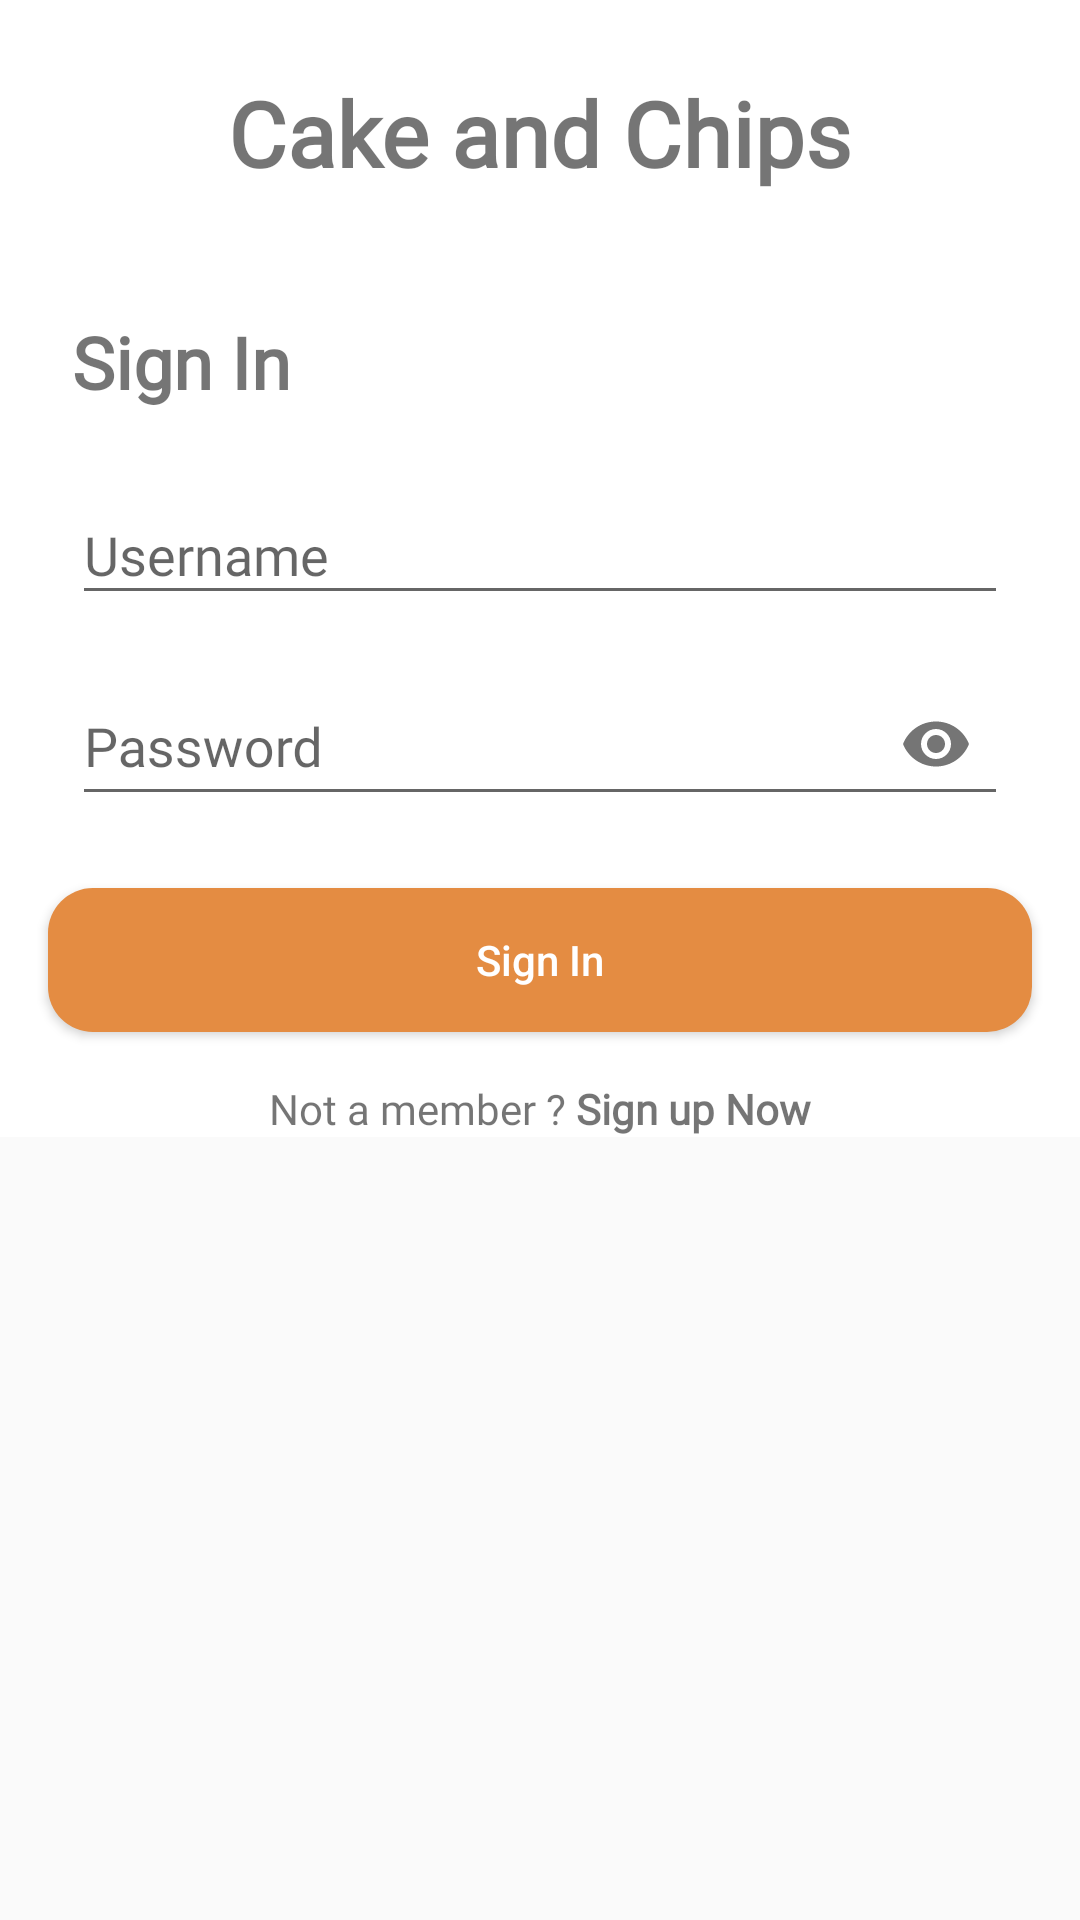

Layout XML and referenced resources for this Android screen:
<!-- AndroidManifest.xml: application theme Theme.ECommerce -->
<!-- res/layout/activity_login.xml -->
<?xml version="1.0" encoding="utf-8"?>
<ScrollView
    xmlns:android="http://schemas.android.com/apk/res/android"
    xmlns:tools="http://schemas.android.com/tools"
    xmlns:app="http://schemas.android.com/apk/res-auto"
    android:layout_width="match_parent"
    android:layout_height="match_parent"
    android:paddingBottom="24dp">

    <androidx.constraintlayout.widget.ConstraintLayout
        android:layout_width="match_parent"
        android:layout_height="wrap_content"
        android:background="@color/colorPrimary"
        tools:context=".ui.login.LoginActivity">

        <TextView
            android:id="@+id/tv_app_name"
            android:layout_width="wrap_content"
            android:layout_height="wrap_content"
            android:layout_marginTop="24dp"
            android:fontFamily="@font/pacifico_regular"
            android:text="Cake and Chips"
            android:textSize="30sp"
            android:textStyle="bold"
            app:layout_constraintEnd_toEndOf="parent"
            app:layout_constraintStart_toStartOf="parent"
            app:layout_constraintTop_toTopOf="parent" />

        <TextView
            android:id="@+id/tv_title_sign_up"
            android:layout_width="wrap_content"
            android:layout_height="wrap_content"
            android:text="@string/sign_in"
            android:fontFamily="@font/spacegrotesk_regular"
            android:textSize="24sp"
            android:textStyle="bold"
            android:layout_marginTop="40dp"
            app:layout_constraintTop_toBottomOf="@id/tv_app_name"
            app:layout_constraintStart_toStartOf="parent"
            android:layout_marginStart="24dp"/>


        <com.google.android.material.textfield.TextInputLayout
            android:id="@+id/til_username"
            android:layout_width="0dp"
            android:layout_height="wrap_content"
            android:layout_marginHorizontal="24dp"
            android:layout_marginTop="16dp"
            app:layout_constraintEnd_toEndOf="parent"
            app:layout_constraintStart_toStartOf="parent"
            app:layout_constraintTop_toBottomOf="@+id/tv_title_sign_up">

            <com.google.android.material.textfield.TextInputEditText
                android:id="@+id/edt_username"
                android:layout_width="match_parent"
                android:layout_height="match_parent"
                android:hint="@string/username"
                android:fontFamily="@font/spacegrotesk_regular" />
        </com.google.android.material.textfield.TextInputLayout>

        <com.google.android.material.textfield.TextInputLayout
            android:id="@+id/til_password"
            android:layout_width="0dp"
            android:layout_height="wrap_content"
            android:layout_marginHorizontal="24dp"
            android:layout_marginTop="8dp"
            app:passwordToggleEnabled="true"
            app:layout_constraintEnd_toEndOf="parent"
            app:layout_constraintStart_toStartOf="parent"
            app:layout_constraintTop_toBottomOf="@+id/til_username">

            <com.google.android.material.textfield.TextInputEditText
                android:id="@+id/edt_password"
                android:layout_width="match_parent"
                android:layout_height="match_parent"
                android:hint="@string/password"
                android:inputType="textPassword"
                android:fontFamily="@font/spacegrotesk_regular" />
        </com.google.android.material.textfield.TextInputLayout>

        <Button
            android:id="@+id/btn_sign_in"
            android:layout_width="match_parent"
            android:layout_height="wrap_content"
            android:text="Sign In"
            android:textAllCaps="false"
            android:textColor="@color/colorWhite"
            android:background="@drawable/bg_button"
            android:layout_marginHorizontal="16dp"
            android:layout_marginTop="24dp"
            app:layout_constraintTop_toBottomOf="@+id/til_password"
            app:layout_constraintStart_toStartOf="parent"
            app:layout_constraintEnd_toEndOf="parent"/>

        <TextView
            android:id="@+id/tv_sign_up"
            android:layout_width="match_parent"
            android:layout_height="wrap_content"
            android:layout_marginTop="16dp"
            android:layout_marginHorizontal="16dp"
            android:gravity="center_horizontal"
            android:text="@string/not_a_member"
            android:fontFamily="@font/spacegrotesk_regular"
            app:layout_constraintTop_toBottomOf="@id/btn_sign_in"
            app:layout_constraintStart_toStartOf="parent"
            app:layout_constraintEnd_toEndOf="parent"/>

    </androidx.constraintlayout.widget.ConstraintLayout>
</ScrollView>
<!-- resources referenced by this layout -->
<resources>
  <color name="colorPrimary">#FFFFFFFF</color>
  <color name="colorWhite">#FFFFFFFF</color>
  <!-- drawable bg_button (drawable) -->
  <?xml version="1.0" encoding="utf-8"?>
  <shape xmlns:android="http://schemas.android.com/apk/res/android"
      android:shape="rectangle">
  
      <solid android:color="@color/colorOrange" />
      <corners android:radius="15dp"/>
  
  </shape>
  <string name="not_a_member">Not a member ? <b>Sign up Now</b></string>
  <string name="password">Password</string>
  <string name="sign_in">Sign In</string>
  <string name="username">Username</string>
  <style name="Theme.ECommerce" parent="Theme.AppCompat.DayNight.NoActionBar">
          
          <item name="colorPrimary">@color/colorPrimary</item>
          <item name="colorPrimaryVariant">@color/colorOrange</item>
          <item name="colorOnPrimary">@color/colorWhite</item>
          
          <item name="colorSecondary">@color/teal_200</item>
          <item name="colorSecondaryVariant">@color/teal_700</item>
          <item name="colorOnSecondary">@color/colorBlack</item>
          
          <item name="android:statusBarColor" tools:targetApi="l">?attr/colorPrimaryVariant</item>
          
      </style>
  <color name="colorOrange">#E48C42</color>
  <color name="teal_200">#FF03DAC5</color>
  <color name="teal_700">#FF018786</color>
  <color name="colorBlack">#FF000000</color>
</resources>
